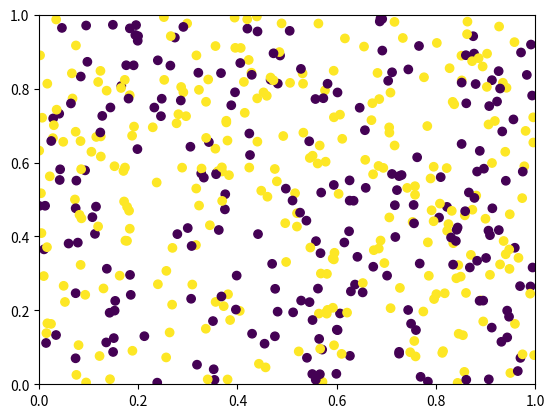

Reproduce this figure in Python.
import numpy as np
import matplotlib.pyplot as plt
import matplotlib.animation as animation

rng = np.random.default_rng(0)

class Agent:
    def __init__(self, x, y, group, threshold=5, n=10):
        self.x = x
        self.y = y
        self.group = group
        self.threshold = threshold
        self.n = n

    def update(self, agents):
        for a in agents:
            if a != self and rng.random() < 0.05:
                self.move(agents)


    def move(self, agents):
        if not self.is_happy(agents):
            self.x = rng.uniform(0, 1)
            self.y = rng.uniform(0, 1)

    def is_happy(self, agents):
        # Find the m closest neighbors and check if at least n of them are from the same group
        distances = [((a.x - self.x)**2 + (a.y - self.y)**2)**0.5 for a in agents]
        distances, agents = zip(*sorted(zip(distances, agents)))
        closest = agents[:self.n]
        same_group = [a for a in closest if a.group == self.group]
        return len(same_group) >= self.threshold

n = 500
agents = []

for i in range(n):
    a = Agent(rng.uniform(0, 1), rng.uniform(0, 1), rng.choice([0, 1]), rng.choice([3, 4, 5, 6, 7]))
    agents.append(a)

def update(frame):
    for a in agents:
        a.move(agents)
    scat.set_offsets(np.array([[a.x, a.y] for a in agents]))
    scat.set_array(np.array([a.group for a in agents]))
    return scat,

fig, ax = plt.subplots()
ax.set(xlim=(0, 1), ylim=(0, 1))
scat = ax.scatter([a.x for a in agents], [a.y for a in agents], c=[a.group for a in agents])

ani = animation.FuncAnimation(fig, update, frames=1000, interval=500)

plt.show()